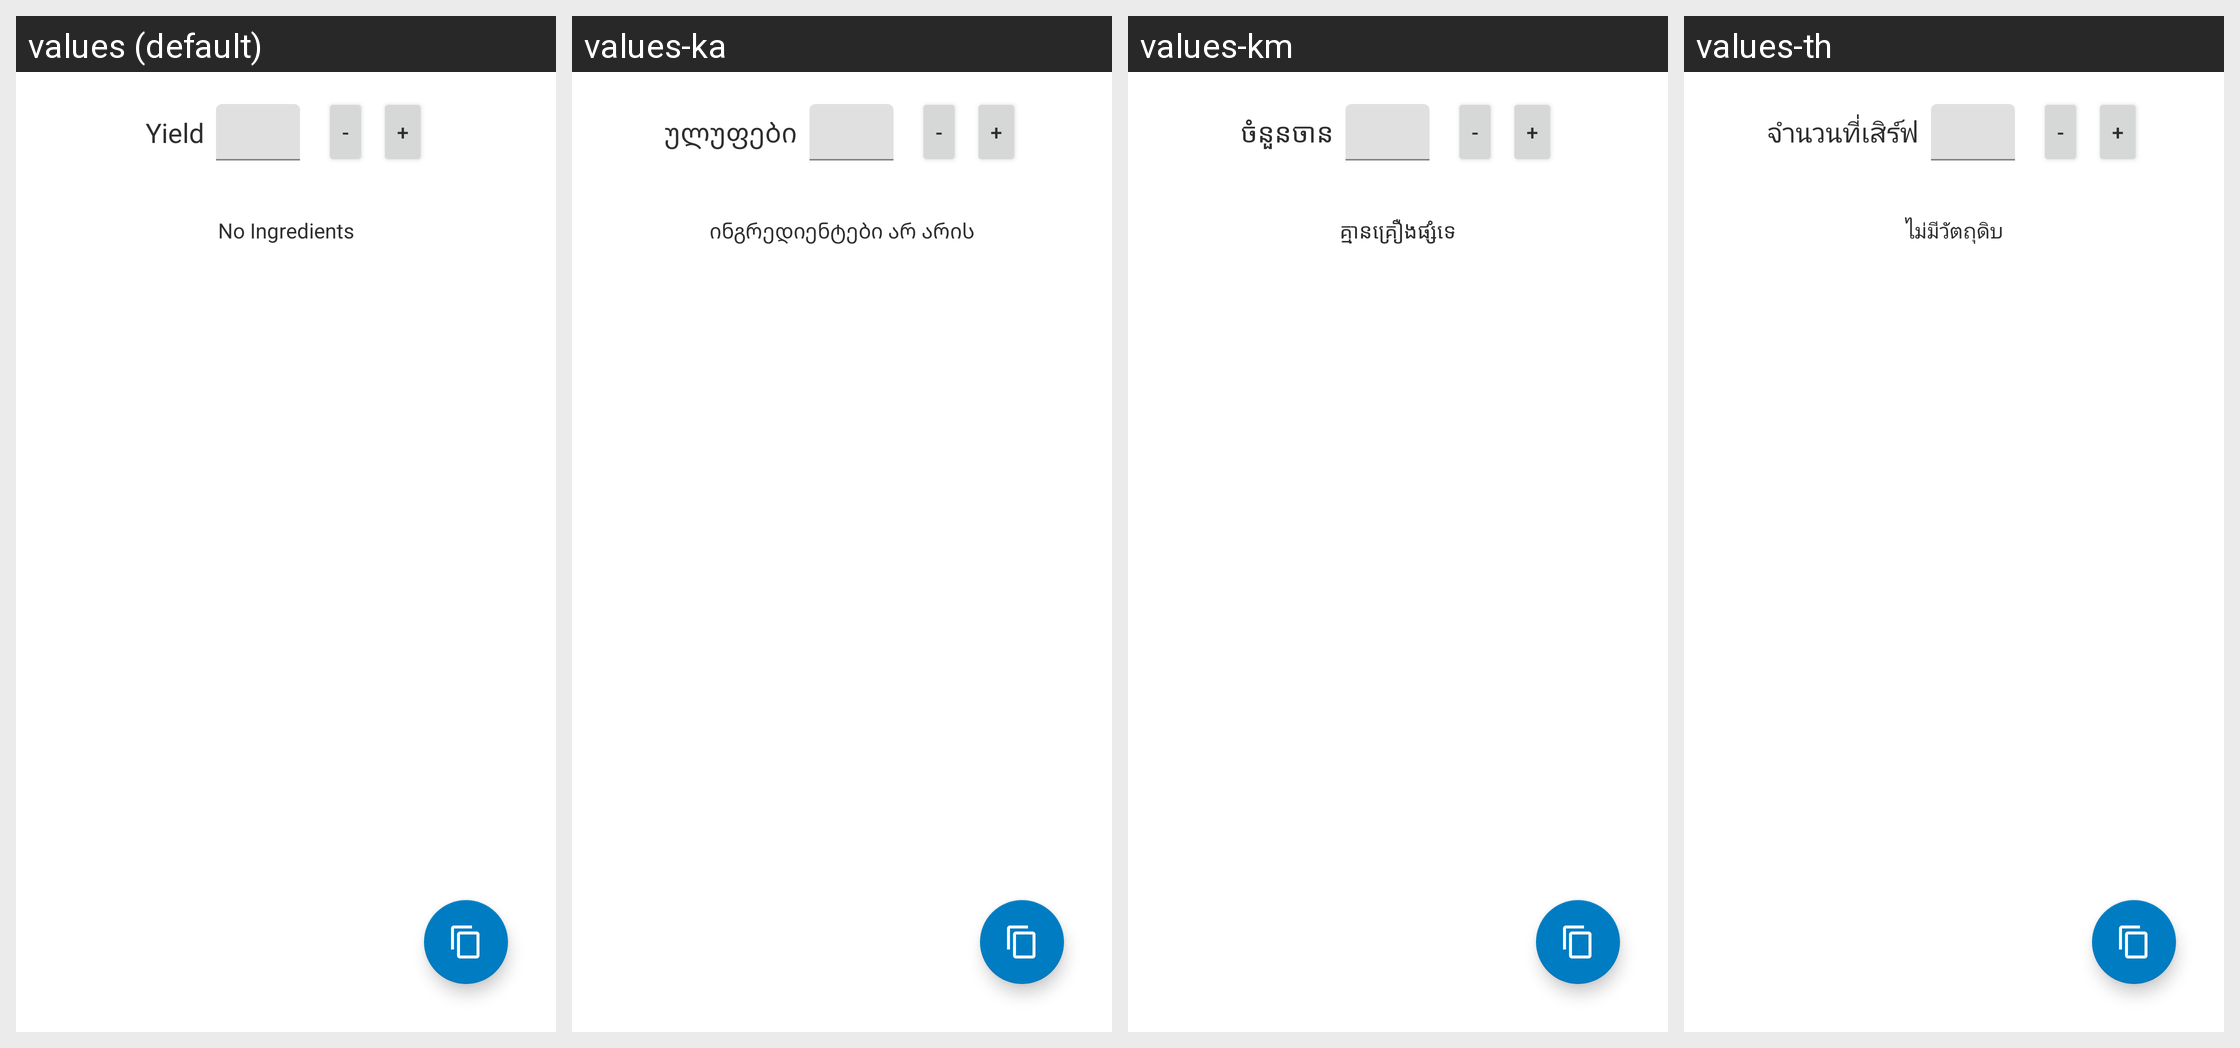

Translations of the strings shown on this Android screen, per locale in the grid:
Android screen res/layout/tab_ingredients.xml rendered under 4 locales, left to right: values (default), values-ka, values-km, values-th. Device: Nexus 5 (rendered at 1080×1920; each locale shown at half size, 540×960, under a caption strip naming it); theme AppTheme.
Other locales in the repository, not shown: values-aa, values-ab, values-ace, values-ach, values-af, values-ak, values-am, values-ar, values-as, values-av, values-awa, values-ay, values-az, values-ba, values-bal, values-ban, values-be, values-bem, values-bg, values-bho, values-bik, values-bm, values-bn, values-bo, values-br, values-bs, values-btk, values-bua, values-ca, values-ce, values-ceb, values-ch, values-chk, values-chm, values-co, values-crh, values-cs, values-cv, values-cy, values-da, values-de, values-din, values-doi, values-dv, values-dyu, values-dz, values-ee, values-el, values-eo, values-es, values-et, values-eu, values-fa, values-ff, values-fi, values-fil, values-fj, values-fo, values-fon, values-fr, values-fur, values-fy, values-ga, values-gaa, values-gd, values-gl, values-gn, values-gu, values-gv, values-ha, values-haw, values-hi, values-hil, values-hmn, values-hr, values-ht, values-hu, values-hy, values-iba, values-ig, values-ilo, values-in, values-is, values-it, values-iu, values-iw, values-ja, values-ji, values-jv, values-kha, values-kk, values-kl, values-kn, values-ko, values-kok, values-kr, values-ku, values-kv, values-ky, values-lb, values-lg, values-li, values-ln, values-lo, values-lt, values-luo, values-lus, values-lv, values-mad, values-mai, values-mak, values-mg, values-mh, values-mi, values-min, values-mk, values-ml, values-mn, values-mr, values-ms, values-mt, values-mwr, values-my, values-nah, values-nb-rNO, values-ne, values-new, values-nl, values-no, values-nqo, values-nr, values-nso, values-ny, values-oc, values-om, values-or, values-os, values-pa, values-pag, values-pam, values-pap, values-pl, values-ps, values-pt, values-pt-rBR, values-qu, values-rn, values-ro, values-rom, values-ru, values-rw, values-sa, values-sah, values-sat, values-scn, values-sd, values-se, values-sg, values-shn, values-si, values-sk, values-sl, values-sm, values-sn, values-so, values-sq, values-sr, values-ss, values-st, values-su, values-sus, values-sv, values-sw, values-ta, values-te, values-tet, values-tg, values-ti, values-tiv, values-tk, values-tl, values-tn, values-to, values-tpi, values-tr, values-ts, values-tt, values-udm, values-ug, values-uk, values-ur, values-uz, values-ve, values-vi, values-war, values-wo, values-xh, values-yo, values-zap, values-zh, values-zh-rCN, values-zu.
Strings drawn on this screen, with the default value and each locale's value (text and hints the layout hard-codes, and strings that could not be matched under every locale, appear in the picture but are not listed):

ingredients_yield
  values: Yield
  values-ka: ულუფები
  values-km: ចំនួនចាន
  values-th: จำนวนที่เสิร์ฟ

no_ingredients
  values: No Ingredients
  values-ka: ინგრედიენტები არ არის
  values-km: គ្មានគ្រឿងផ្សំទេ
  values-th: ไม่มีวัตถุดิบ
